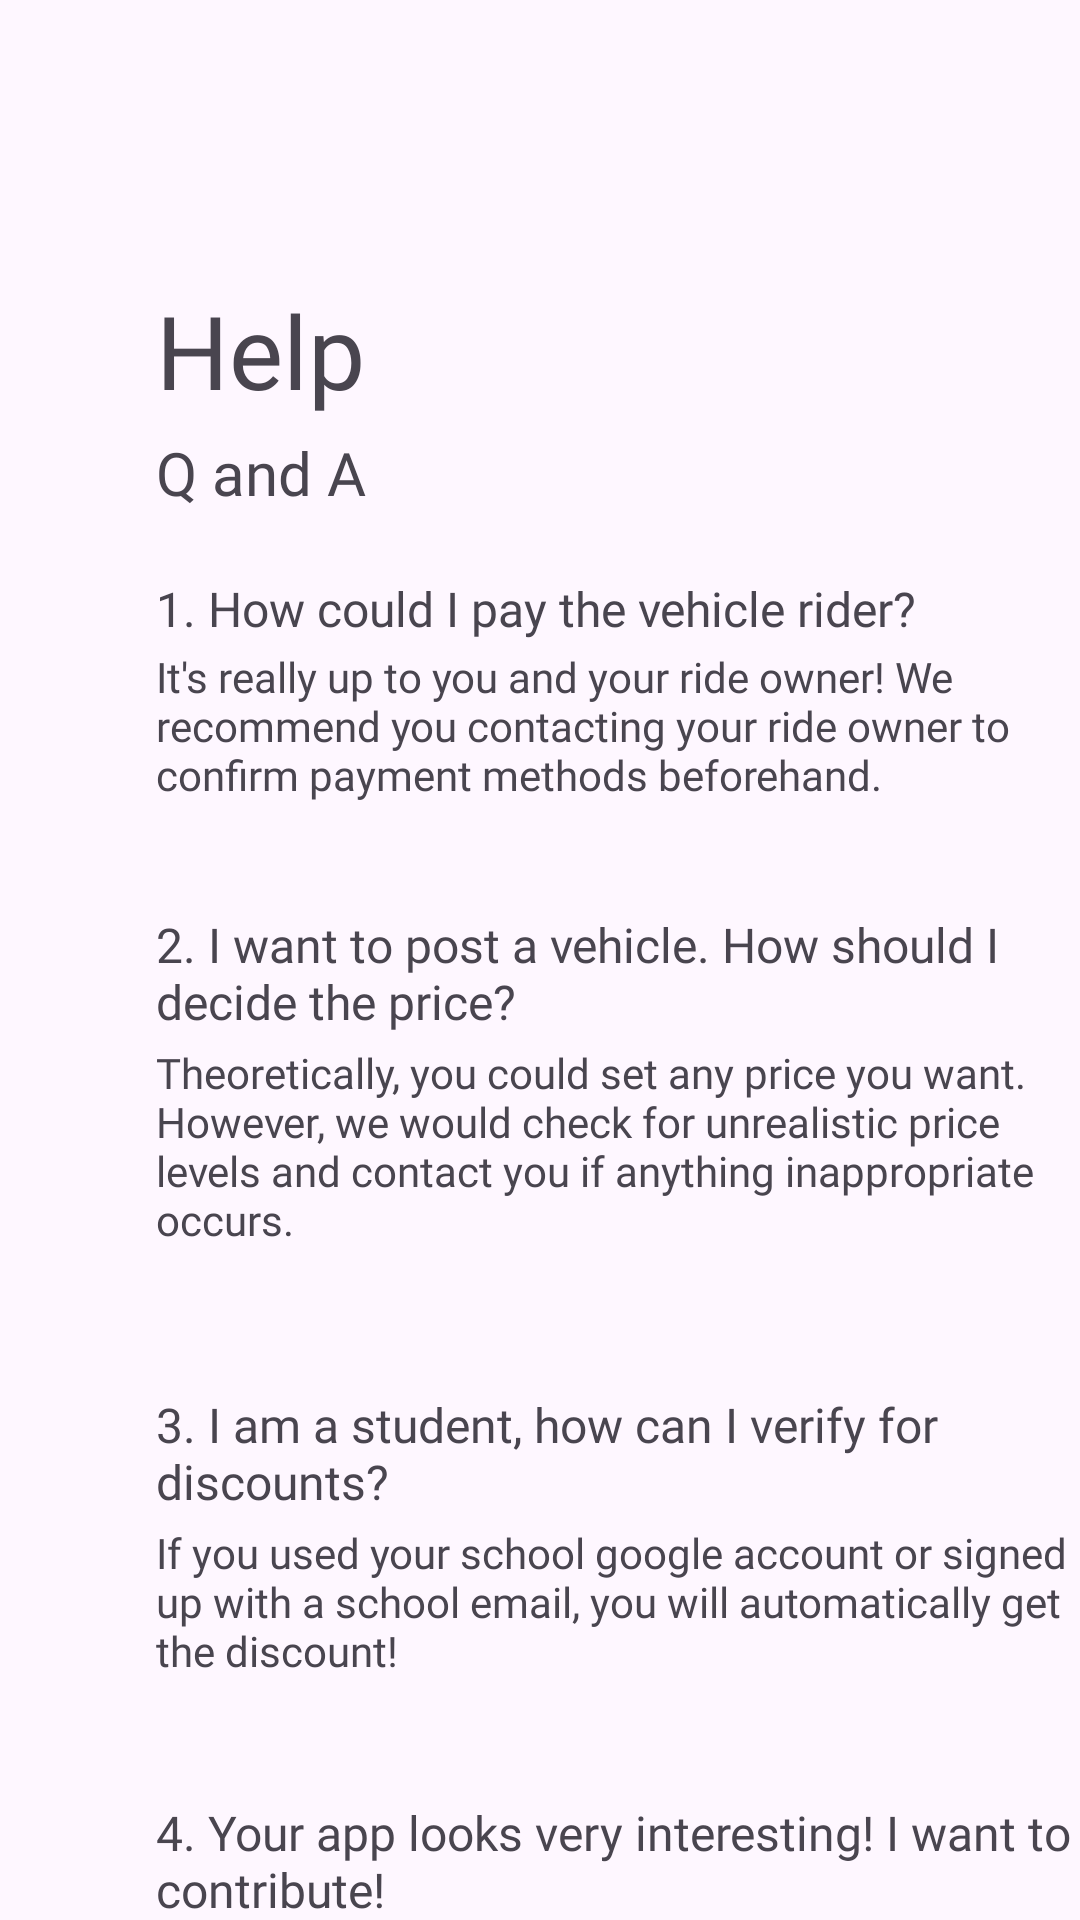

Reconstruct the res/layout file that produces this screen, plus the resources it refers to.
<!-- AndroidManifest.xml: application theme Theme.CarpoolBUddy -->
<!-- res/layout/activity_help.xml -->
<?xml version="1.0" encoding="utf-8"?>
<androidx.constraintlayout.widget.ConstraintLayout xmlns:android="http://schemas.android.com/apk/res/android"
    xmlns:app="http://schemas.android.com/apk/res-auto"
    xmlns:tools="http://schemas.android.com/tools"
    android:layout_width="match_parent"
    android:layout_height="match_parent"
    tools:context=".controllers.profile.HelpActivity">

    <TextView
        android:id="@+id/tt"
        android:layout_width="341dp"
        android:layout_height="41dp"
        android:layout_marginStart="52dp"
        android:layout_marginTop="144dp"
        android:fontFamily="@font/montserrat_regular"
        android:text="Q and A"
        android:textSize="20sp"
        app:layout_constraintStart_toStartOf="parent"
        app:layout_constraintTop_toTopOf="parent" />

    <TextView
        android:id="@+id/textView16"
        android:layout_width="245dp"
        android:layout_height="49dp"
        android:layout_marginStart="52dp"
        android:layout_marginTop="94dp"
        android:fontFamily="@font/montserrat_extrabold"
        android:text="Help"
        android:textSize="34sp"
        app:layout_constraintStart_toStartOf="parent"
        app:layout_constraintTop_toTopOf="parent" />

    <TextView
        android:id="@+id/textView"
        android:layout_width="299dp"
        android:layout_height="26dp"
        android:layout_marginStart="52dp"
        android:layout_marginTop="192dp"
        android:fontFamily="@font/montserrat_extrabold"
        android:text="1. How could I pay the vehicle rider?"
        android:textSize="16sp"
        app:layout_constraintStart_toStartOf="parent"
        app:layout_constraintTop_toTopOf="parent" />

    <TextView
        android:id="@+id/textView60"
        android:layout_width="305dp"
        android:layout_height="63dp"
        android:layout_marginStart="52dp"
        android:layout_marginTop="600dp"
        android:fontFamily="@font/montserrat_extrabold"
        android:text="4. Your app looks very interesting! I want to contribute!"
        android:textSize="16sp"
        app:layout_constraintStart_toStartOf="parent"
        app:layout_constraintTop_toTopOf="parent" />

    <TextView
        android:id="@+id/textView61"
        android:layout_width="304dp"
        android:layout_height="102dp"
        android:layout_marginStart="52dp"
        android:layout_marginTop="648dp"
        android:fontFamily="@font/montserrat_regular"
        android:text="If you are interested in joining us, please email telepathicai7@gmail.com! You can also email us for further questions!"
        android:textSize="14sp"
        app:layout_constraintStart_toStartOf="parent"
        app:layout_constraintTop_toTopOf="parent" />

    <TextView
        android:id="@+id/textView59"
        android:layout_width="304dp"
        android:layout_height="102dp"
        android:layout_marginStart="52dp"
        android:layout_marginTop="508dp"
        android:fontFamily="@font/montserrat_regular"
        android:text="If you used your school google account or signed up with a school email, you will automatically get the discount!"
        android:textSize="14sp"
        app:layout_constraintStart_toStartOf="parent"
        app:layout_constraintTop_toTopOf="parent" />

    <TextView
        android:id="@+id/textView28"
        android:layout_width="304dp"
        android:layout_height="102dp"
        android:layout_marginStart="52dp"
        android:layout_marginTop="216dp"
        android:fontFamily="@font/montserrat_regular"
        android:text="It's really up to you and your ride owner! We recommend you contacting your ride owner to confirm payment methods beforehand."
        android:textSize="14sp"
        app:layout_constraintStart_toStartOf="parent"
        app:layout_constraintTop_toTopOf="parent" />

    <TextView
        android:id="@+id/textView52"
        android:layout_width="305dp"
        android:layout_height="63dp"
        android:layout_marginStart="52dp"
        android:layout_marginTop="304dp"
        android:fontFamily="@font/montserrat_extrabold"
        android:text="2. I want to post a vehicle. How should I decide the price?"
        android:textSize="16sp"
        app:layout_constraintStart_toStartOf="parent"
        app:layout_constraintTop_toTopOf="parent" />

    <TextView
        android:id="@+id/textView57"
        android:layout_width="304dp"
        android:layout_height="102dp"
        android:layout_marginStart="52dp"
        android:layout_marginTop="348dp"
        android:fontFamily="@font/montserrat_regular"
        android:text="Theoretically, you could set any price you want. However, we would check for unrealistic price levels and contact you if anything inappropriate occurs."
        android:textSize="14sp"
        app:layout_constraintStart_toStartOf="parent"
        app:layout_constraintTop_toTopOf="parent" />

    <TextView
        android:id="@+id/textView58"
        android:layout_width="305dp"
        android:layout_height="63dp"
        android:layout_marginStart="52dp"
        android:layout_marginTop="464dp"
        android:fontFamily="@font/montserrat_extrabold"
        android:text="3. I am a student, how can I verify for discounts?"
        android:textSize="16sp"
        app:layout_constraintStart_toStartOf="parent"
        app:layout_constraintTop_toTopOf="parent" />

    <ImageView
        android:id="@+id/imageView15"
        android:layout_width="46dp"
        android:layout_height="46dp"
        android:layout_marginStart="24dp"
        android:layout_marginTop="38dp"
        android:layout_marginBottom="762dp"
        android:elevation="10dp"
        android:onClick="back"
        app:layout_constraintBottom_toBottomOf="parent"
        app:layout_constraintStart_toStartOf="parent"
        app:layout_constraintTop_toTopOf="parent"
        app:layout_constraintVertical_bias="0.0"
        app:srcCompat="@drawable/back" />

</androidx.constraintlayout.widget.ConstraintLayout>
<!-- resources referenced by this layout -->
<resources>
  <!-- drawable back: png bitmap (drawable, 6531 bytes) -->
  <style name="Theme.CarpoolBUddy" parent="Base.Theme.CarpoolBUddy" />
  <style name="Base.Theme.CarpoolBUddy" parent="Theme.Material3.DayNight.NoActionBar">
          
          
          <item name="android:statusBarColor">@color/t</item>
  
      </style>
  <color name="t">#4ecca3</color>
</resources>
